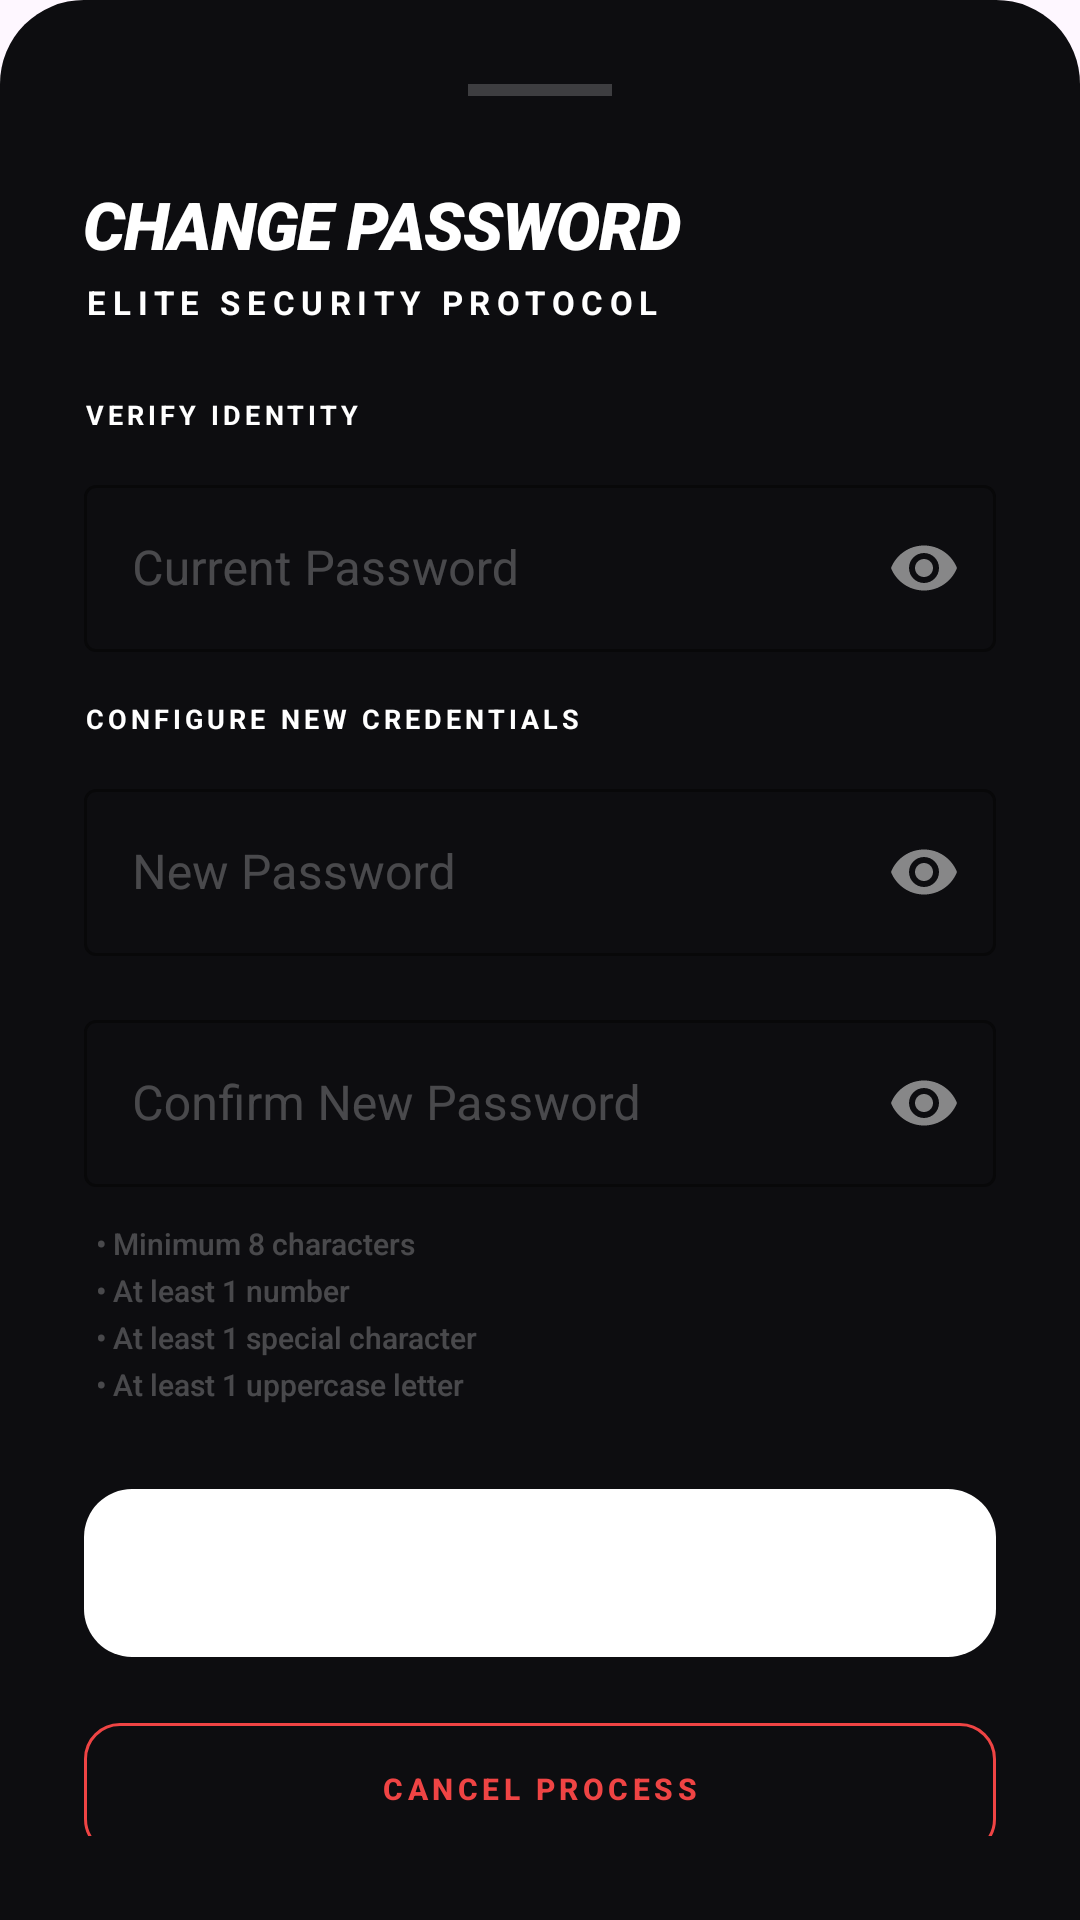

Reconstruct the res/layout file that produces this screen, plus the resources it refers to.
<!-- AndroidManifest.xml: application theme Theme.HorizonSystems -->
<!-- res/layout/sheet_change_password.xml -->
<?xml version="1.0" encoding="utf-8"?>
<LinearLayout xmlns:android="http://schemas.android.com/apk/res/android"
    xmlns:app="http://schemas.android.com/apk/res-auto"
    android:layout_width="match_parent"
    android:layout_height="wrap_content"
    android:background="@drawable/bg_bottom_sheet"
    android:orientation="vertical"
    android:padding="28dp">

    
    <View
        android:layout_width="48dp"
        android:layout_height="4dp"
        android:layout_gravity="center_horizontal"
        android:layout_marginBottom="28dp"
        android:background="#33FFFFFF" />

    <TextView
        android:layout_width="wrap_content"
        android:layout_height="wrap_content"
        android:text="CHANGE PASSWORD"
        android:textColor="@color/white"
        android:textSize="22sp"
        android:fontFamily="sans-serif-black"
        android:textStyle="bold|italic"
        android:textAllCaps="true"
        android:letterSpacing="-0.02" />

    <TextView
        android:layout_width="wrap_content"
        android:layout_height="wrap_content"
        android:layout_marginTop="4dp"
        android:text="ELITE SECURITY PROTOCOL"
        android:textColor="#FFFFFF"
        android:textSize="11sp"
        android:textStyle="bold"
        android:textAllCaps="true"
        android:letterSpacing="0.2"
        android:layout_marginBottom="24dp" />

    <TextView
        android:layout_width="wrap_content"
        android:layout_height="wrap_content"
        android:text="VERIFY IDENTITY"
        android:textColor="#FFFFFF"
        android:textSize="9sp"
        android:textStyle="bold"
        android:textAllCaps="true"
        android:letterSpacing="0.15"
        android:layout_marginBottom="12dp" />

    
    <com.google.android.material.textfield.TextInputLayout
        style="@style/Widget.MaterialComponents.TextInputLayout.OutlinedBox"
        android:layout_width="match_parent"
        android:layout_height="wrap_content"
        android:hint="Current Password"
        android:layout_marginBottom="16dp"
        app:passwordToggleEnabled="true"
        app:boxStrokeColor="#FFFFFF"
        app:hintTextColor="#FFFFFF"
        app:passwordToggleTint="@color/text_secondary"
        android:textColorHint="#40FFFFFF">
        <com.google.android.material.textfield.TextInputEditText
            android:id="@+id/editCurrentPassword"
            android:layout_width="match_parent"
            android:layout_height="wrap_content"
            android:textColor="@color/white"
            android:inputType="textPassword" />
    </com.google.android.material.textfield.TextInputLayout>

    <TextView
        android:layout_width="wrap_content"
        android:layout_height="wrap_content"
        android:text="CONFIGURE NEW CREDENTIALS"
        android:textColor="#FFFFFF"
        android:textSize="9sp"
        android:textStyle="bold"
        android:textAllCaps="true"
        android:letterSpacing="0.15"
        android:layout_marginBottom="12dp" />

    
    <com.google.android.material.textfield.TextInputLayout
        style="@style/Widget.MaterialComponents.TextInputLayout.OutlinedBox"
        android:layout_width="match_parent"
        android:layout_height="wrap_content"
        android:hint="New Password"
        android:layout_marginBottom="16dp"
        app:passwordToggleEnabled="true"
        app:boxStrokeColor="#FFFFFF"
        app:hintTextColor="#FFFFFF"
        app:passwordToggleTint="@color/text_secondary"
        android:textColorHint="#40FFFFFF">
        <com.google.android.material.textfield.TextInputEditText
            android:id="@+id/editNewPassword"
            android:layout_width="match_parent"
            android:layout_height="wrap_content"
            android:textColor="@color/white"
            android:inputType="textPassword" />
    </com.google.android.material.textfield.TextInputLayout>

    
    <com.google.android.material.textfield.TextInputLayout
        style="@style/Widget.MaterialComponents.TextInputLayout.OutlinedBox"
        android:layout_width="match_parent"
        android:layout_height="wrap_content"
        android:hint="Confirm New Password"
        android:layout_marginBottom="12dp"
        app:passwordToggleEnabled="true"
        app:boxStrokeColor="#FFFFFF"
        app:hintTextColor="#FFFFFF"
        app:passwordToggleTint="@color/text_secondary"
        android:textColorHint="#40FFFFFF">
        <com.google.android.material.textfield.TextInputEditText
            android:id="@+id/editConfirmPassword"
            android:layout_width="match_parent"
            android:layout_height="wrap_content"
            android:textColor="@color/white"
            android:inputType="textPassword" />
    </com.google.android.material.textfield.TextInputLayout>

    
    <LinearLayout
        android:layout_width="match_parent"
        android:layout_height="wrap_content"
        android:orientation="vertical"
        android:layout_marginBottom="24dp"
        android:paddingStart="4dp">
        <TextView
            android:id="@+id/reqLen"
            android:layout_width="wrap_content"
            android:layout_height="wrap_content"
            android:text="• Minimum 8 characters"
            android:textColor="#40FFFFFF"
            android:textSize="10sp"
            android:fontFamily="sans-serif-medium" />
        <TextView
            android:id="@+id/reqNum"
            android:layout_width="wrap_content"
            android:layout_height="wrap_content"
            android:text="• At least 1 number"
            android:textColor="#40FFFFFF"
            android:textSize="10sp"
            android:layout_marginTop="2dp"
            android:fontFamily="sans-serif-medium" />
        <TextView
            android:id="@+id/reqSpecial"
            android:layout_width="wrap_content"
            android:layout_height="wrap_content"
            android:text="• At least 1 special character"
            android:textColor="#40FFFFFF"
            android:textSize="10sp"
            android:layout_marginTop="2dp"
            android:fontFamily="sans-serif-medium" />
        <TextView
            android:id="@+id/reqCaps"
            android:layout_width="wrap_content"
            android:layout_height="wrap_content"
            android:text="• At least 1 uppercase letter"
            android:textColor="#40FFFFFF"
            android:textSize="10sp"
            android:layout_marginTop="2dp"
            android:fontFamily="sans-serif-medium" />
    </LinearLayout>

    
    <ProgressBar
        android:id="@+id/pbUpdating"
        android:layout_width="48dp"
        android:layout_height="48dp"
        android:layout_gravity="center_horizontal"
        android:layout_marginBottom="16dp"
        android:visibility="gone"
        android:indeterminateTint="#FFFFFF"/>

    
    <com.google.android.material.button.MaterialButton
        android:id="@+id/btnUpdatePassword"
        android:layout_width="match_parent"
        android:layout_height="64dp"
        android:text="UPDATE LOGIN PASSWORD"
        android:textColor="@color/white"
        android:textSize="11sp"
        android:textStyle="bold|italic"
        android:textAllCaps="true"
        android:letterSpacing="0.1"
        app:cornerRadius="16dp"
        app:backgroundTint="#FFFFFF"
        app:icon="@drawable/ic_check_circle"
        app:iconGravity="textStart"
        app:iconPadding="12dp"
        android:layout_marginBottom="12dp" />

    <com.google.android.material.button.MaterialButton
        android:id="@+id/btnCancelPassword"
        style="@style/Widget.MaterialComponents.Button.OutlinedButton"
        android:layout_width="match_parent"
        android:layout_height="56dp"
        android:text="CANCEL PROCESS"
        android:textColor="#EF4444"
        android:textSize="10sp"
        android:textStyle="bold"
        android:textAllCaps="true"
        android:letterSpacing="0.15"
        app:strokeColor="#EF4444"
        app:strokeWidth="1dp"
        app:cornerRadius="12dp"
        app:backgroundTint="@android:color/transparent"
        android:layout_marginBottom="20dp" />

</LinearLayout>
<!-- resources referenced by this layout -->
<resources>
  <color name="text_secondary">#80FFFFFF</color>
  <color name="white">#FFFFFFFF</color>
  <!-- drawable bg_bottom_sheet (drawable) -->
  <?xml version="1.0" encoding="utf-8"?>
  <shape xmlns:android="http://schemas.android.com/apk/res/android">
      <solid android:color="#0D0D10" />
      <corners
          android:topLeftRadius="28dp"
          android:topRightRadius="28dp" />
  </shape>
  <style name="Theme.HorizonSystems" parent="Base.Theme.HorizonSystems">
          <item name="colorPrimary">@color/nav_active_color</item>
          <item name="colorSecondary">@color/white</item>
          <item name="colorSecondaryContainer">@android:color/transparent</item>
          <item name="colorOnPrimary">#FFFFFF</item>
          <item name="colorOnSecondary">#FFFFFF</item>
          
          
          <item name="colorAccent">@color/white</item>
          <item name="colorControlActivated">@color/white</item>
          <item name="android:textColorHighlight">#40FFFFFF</item>
      </style>
  <style name="Base.Theme.HorizonSystems" parent="Theme.Material3.DayNight.NoActionBar">
          
          
      </style>
  <color name="nav_active_color">#FFFFFF</color>
</resources>
